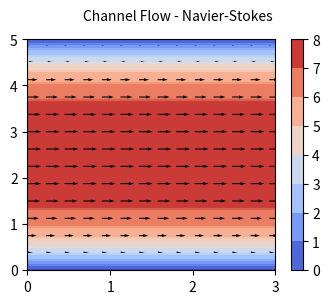

The script that saved this image:
import numpy as np
import matplotlib.pyplot as plt
from matplotlib import cm
from mpl_toolkits.mplot3d import Axes3D

#define contants
nx=41     #x-grid step
ny=41     #y-grid step
#nt=10
nit=10
rho=1     #density
nu=0.1    #viscocity
F=1       #initial source of u
dt=0.01   #time step
wd=3      #x width
ht=5      #y width

dx=wd/(nx-1)
dy=ht/(ny-1)
x=np.linspace(0,wd,nx)
y=np.linspace(0,ht,ny)

#define variables
u=np.zeros((ny,nx))
v=np.zeros((ny,nx))
p=np.zeros((ny,nx))

# Compute source term of each loop for Pressure-Poisson Equation (guarantee continuity)
def buildup_b(u,v):
    b = np.zeros((ny,nx))
    b[1:-1, 1:-1] = (rho * (1 / dt * ((u[1:-1, 2:] - u[1:-1, 0:-2]) / (2 * dx) +
                                      (v[2:, 1:-1] - v[0:-2, 1:-1]) / (2 * dy)) -
                            ((u[1:-1, 2:] - u[1:-1, 0:-2]) / (2 * dx))**2 -
                            2 * ((u[2:, 1:-1] - u[0:-2, 1:-1]) / (2 * dy) *
                                 (v[1:-1, 2:] - v[1:-1, 0:-2]) / (2 * dx))-
                            ((v[2:, 1:-1] - v[0:-2, 1:-1]) / (2 * dy))**2))
    
    # Periodic BC Pressure @ x = 2 or -1 which is based on x=-2 and x=0
    b[1:-1, -1] = (rho * (1 / dt * ((u[1:-1, 0] - u[1:-1,-2]) / (2 * dx) +
                                    (v[2:, -1] - v[0:-2, -1]) / (2 * dy)) -
                          ((u[1:-1, 0] - u[1:-1, -2]) / (2 * dx))**2 -
                          2 * ((u[2:, -1] - u[0:-2, -1]) / (2 * dy) *
                               (v[1:-1, 0] - v[1:-1, -2]) / (2 * dx)) -
                          ((v[2:, -1] - v[0:-2, -1]) / (2 * dy))**2))

    # Periodic BC Pressure @ x = 0 which is based on x=-1 and x=1
    b[1:-1, 0] = (rho * (1 / dt * ((u[1:-1, 1] - u[1:-1, -1]) / (2 * dx) +
                                   (v[2:, 0] - v[0:-2, 0]) / (2 * dy)) -
                         ((u[1:-1, 1] - u[1:-1, -1]) / (2 * dx))**2 -
                         2 * ((u[2:, 0] - u[0:-2, 0]) / (2 * dy) *
                              (v[1:-1, 1] - v[1:-1, -1]) / (2 * dx))-
                         ((v[2:, 0] - v[0:-2, 0]) / (2 * dy))**2))
    
    return b

# Pressure Equation for pressure with Poisson Initial Term b
def pressure_poisson(b,p):    
    for q in range(nit):
        pn = p.copy()
        p[1:-1, 1:-1] = (((pn[1:-1, 2:] + pn[1:-1, 0:-2]) * dy**2 +
                          (pn[2:, 1:-1] + pn[0:-2, 1:-1]) * dx**2) /
                         (2 * (dx**2 + dy**2)) -
                         dx**2 * dy**2 / (2 * (dx**2 + dy**2)) * b[1:-1, 1:-1])

        # Periodic BC Pressure @ x = 2
        p[1:-1, -1] = (((pn[1:-1, 0] + pn[1:-1, -2])* dy**2 +
                        (pn[2:, -1] + pn[0:-2, -1]) * dx**2) /
                       (2 * (dx**2 + dy**2)) -
                       dx**2 * dy**2 / (2 * (dx**2 + dy**2)) * b[1:-1, -1])

        # Periodic BC Pressure @ x = 0
        p[1:-1, 0] = (((pn[1:-1, 1] + pn[1:-1, -1])* dy**2 +
                       (pn[2:, 0] + pn[0:-2, 0]) * dx**2) /
                      (2 * (dx**2 + dy**2)) -
                      dx**2 * dy**2 / (2 * (dx**2 + dy**2)) * b[1:-1, 0])
        
        # Wall boundary conditions, pressure
        p[-1, :] =p[-2, :]  # dp/dy = 0 at y = 2
        p[0, :] = p[1, :]  # dp/dy = 0 at y = 0
    
    return p

def navierstokes(u,v,p):
  print(nu)  
  udiff=1  # initial error value
  stepcount=0
  b=np.zeros((ny,nx))  #b is treated as a local variable
  while udiff>0.001:   #judge the error
		
    un = u.copy()
    vn = v.copy()

    b = buildup_b(u, v)
    p = pressure_poisson(b,p)

    u[1:-1, 1:-1] = (un[1:-1, 1:-1] -
                     un[1:-1, 1:-1] * dt / dx * 
                    (un[1:-1, 1:-1] - un[1:-1, 0:-2]) -
                     vn[1:-1, 1:-1] * dt / dy * 
                    (un[1:-1, 1:-1] - un[0:-2, 1:-1]) -
                     dt / (2 * rho * dx) * 
                    (p[1:-1, 2:] - p[1:-1, 0:-2]) +
                     nu * (dt / dx**2 * 
                    (un[1:-1, 2:] - 2 * un[1:-1, 1:-1] + un[1:-1, 0:-2]) +
                     dt / dy**2 * 
                    (un[2:, 1:-1] - 2 * un[1:-1, 1:-1] + un[0:-2, 1:-1])) + 
                     F * dt)

    v[1:-1, 1:-1] = (vn[1:-1, 1:-1] -
                     un[1:-1, 1:-1] * dt / dx * 
                    (vn[1:-1, 1:-1] - vn[1:-1, 0:-2]) -
                     vn[1:-1, 1:-1] * dt / dy * 
                    (vn[1:-1, 1:-1] - vn[0:-2, 1:-1]) -
                     dt / (2 * rho * dy) * 
                    (p[2:, 1:-1] - p[0:-2, 1:-1]) +
                     nu * (dt / dx**2 *
                    (vn[1:-1, 2:] - 2 * vn[1:-1, 1:-1] + vn[1:-1, 0:-2]) +
                     dt / dy**2 * 
                    (vn[2:, 1:-1] - 2 * vn[1:-1, 1:-1] + vn[0:-2, 1:-1])))

    # Periodic BC u @ x = 2     
    u[1:-1, -1] = (un[1:-1, -1] - un[1:-1, -1] * dt / dx * 
                  (un[1:-1, -1] - un[1:-1, -2]) -
                   vn[1:-1, -1] * dt / dy * 
                  (un[1:-1, -1] - un[0:-2, -1]) -
                   dt / (2 * rho * dx) *
                  (p[1:-1, 0] - p[1:-1, -2]) + 
                   nu * (dt / dx**2 * 
                  (un[1:-1, 0] - 2 * un[1:-1,-1] + un[1:-1, -2]) +
                   dt / dy**2 * 
                  (un[2:, -1] - 2 * un[1:-1, -1] + un[0:-2, -1])) + F * dt)

    # Periodic BC u @ x = 0
    u[1:-1, 0] = (un[1:-1, 0] - un[1:-1, 0] * dt / dx *
                 (un[1:-1, 0] - un[1:-1, -1]) -
                  vn[1:-1, 0] * dt / dy * 
                 (un[1:-1, 0] - un[0:-2, 0]) - 
                  dt / (2 * rho * dx) * 
                 (p[1:-1, 1] - p[1:-1, -1]) + 
                  nu * (dt / dx**2 * 
                 (un[1:-1, 1] - 2 * un[1:-1, 0] + un[1:-1, -1]) +
                  dt / dy**2 *
                 (un[2:, 0] - 2 * un[1:-1, 0] + un[0:-2, 0])) + F * dt)

    # Periodic BC v @ x = 2
    v[1:-1, -1] = (vn[1:-1, -1] - un[1:-1, -1] * dt / dx *
                  (vn[1:-1, -1] - vn[1:-1, -2]) - 
                   vn[1:-1, -1] * dt / dy *
                  (vn[1:-1, -1] - vn[0:-2, -1]) -
                   dt / (2 * rho * dy) * 
                  (p[2:, -1] - p[0:-2, -1]) +
                   nu * (dt / dx**2 *
                  (vn[1:-1, 0] - 2 * vn[1:-1, -1] + vn[1:-1, -2]) +
                   dt / dy**2 *
                  (vn[2:, -1] - 2 * vn[1:-1, -1] + vn[0:-2, -1])))

    # Periodic BC v @ x = 0
    v[1:-1, 0] = (vn[1:-1, 0] - un[1:-1, 0] * dt / dx *
                 (vn[1:-1, 0] - vn[1:-1, -1]) -
                  vn[1:-1, 0] * dt / dy *
                 (vn[1:-1, 0] - vn[0:-2, 0]) -
                  dt / (2 * rho * dy) * 
                 (p[2:, 0] - p[0:-2, 0]) +
                  nu * (dt / dx**2 * 
                 (vn[1:-1, 1] - 2 * vn[1:-1, 0] + vn[1:-1, -1]) +
                  dt / dy**2 * 
                 (vn[2:, 0] - 2 * vn[1:-1, 0] + vn[0:-2, 0])))


    # Wall BC: u,v = 0 @ y = 0,2
    u[0, :] = 0
    u[-1, :] = 0
    v[0, :] = 0
    v[-1, :]=0
    
    udiff = (np.sum(u) - np.sum(un)) / np.sum(u)
    stepcount += 1
  print(stepcount)
  return u,v,p

def figplot():
	us=np.zeros((ny,nx))
	vs=np.zeros((ny,nx))
	ps=np.zeros((ny,nx))
	print(nu)
	us,vs,ps=navierstokes(u,v,p)
	X,Y=np.meshgrid(x,y)
	fig=plt.figure(figsize=(4,3),dpi=100)
	fig.suptitle('Channel Flow - Navier-Stokes',fontsize=10)
	plt.contour(X,Y,us,cmap=cm.coolwarm)
	plt.contourf(X,Y,us,cmap=cm.coolwarm)
	plt.colorbar()
	plt.quiver(X[::3,::3],Y[::3,::3],us[::3,::3],vs[::3,::3])
	#fig1=plt.figure(figsize=(4,3),dpi=100)
	#ax1=fig1.gca(projection='3d')
	#ax1.plot_surface(X,Y,us,rstride=1,cstride=1,cmap=cm.coolwarm)
	

#run and visualization
if __name__=="__main__":
	figplot()
	plt.show()





















